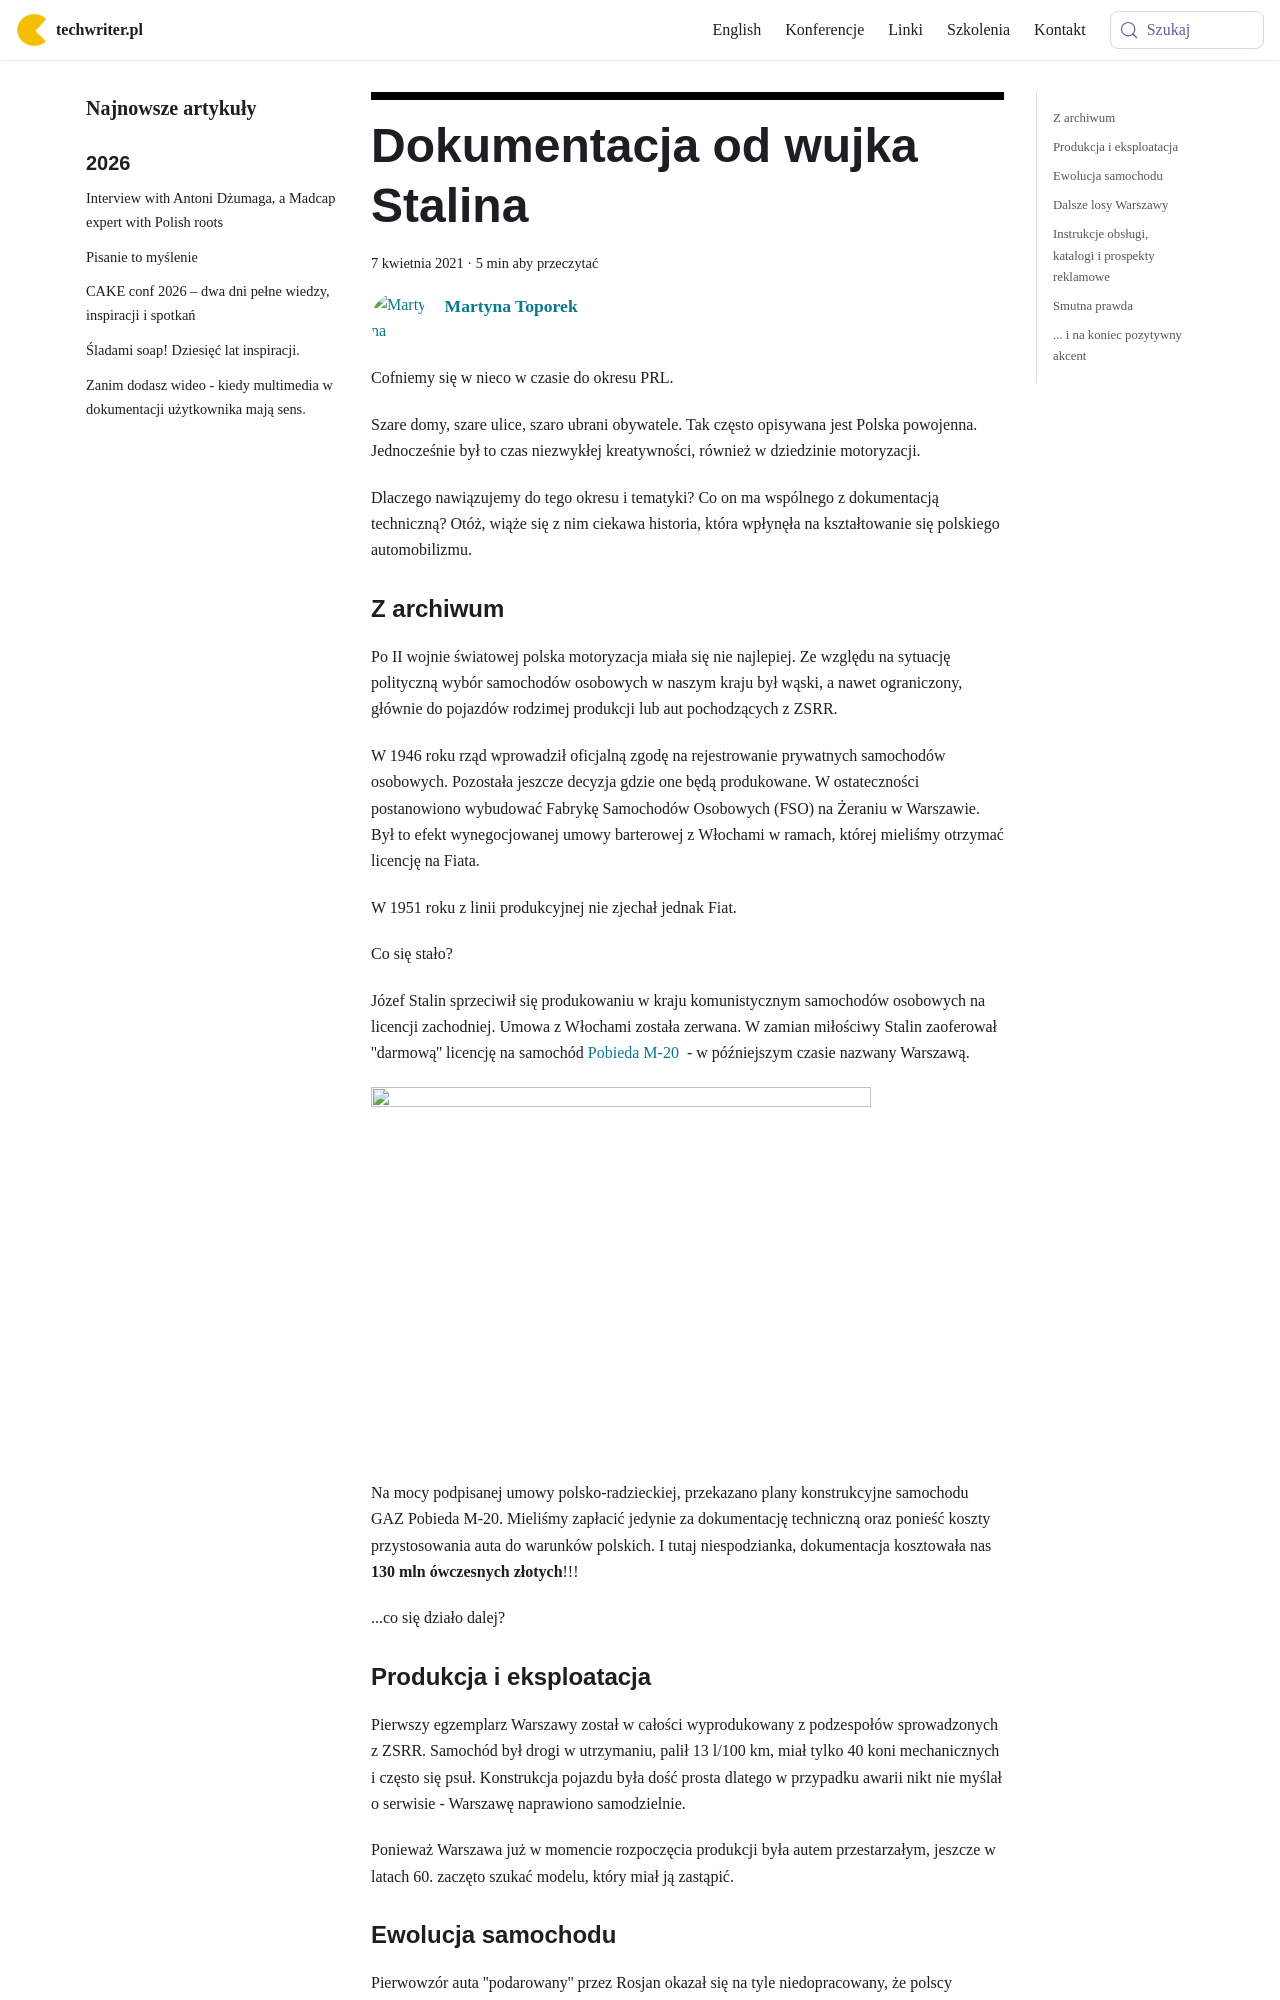

repository: techwriter-pl/techwriter-pl.github.io · page: dokumentacja-od-wujka-stalina/index.html · generator: docusaurus

---
title: 'Dokumentacja od wujka Stalina'
authors: toporek
date: '2021-04-07'
tags:
  - 'z-kraju'
  - 'humor'
  - 'dokumentacja'
  - 'instrukcje'
  - 'użyteczność'
coverImage: 'Fotopolska_818966.jpg'
---

Cofniemy się w nieco w czasie do okresu PRL.

<!--truncate-->

Szare domy, szare ulice, szaro ubrani obywatele. Tak często opisywana jest
Polska powojenna. Jednocześnie był to czas niezwykłej kreatywności, również w
dziedzinie motoryzacji.

Dlaczego nawiązujemy do tego okresu i tematyki? Co on ma wspólnego z
dokumentacją techniczną? Otóż, wiąże się z nim ciekawa historia, która wpłynęła
na kształtowanie się polskiego automobilizmu.

### Z archiwum

Po II wojnie światowej polska motoryzacja miała się nie najlepiej. Ze względu na
sytuację polityczną wybór samochodów osobowych w naszym kraju był wąski, a nawet
ograniczony, głównie do pojazdów rodzimej produkcji lub aut pochodzących z ZSRR.

W 1946 roku rząd wprowadził oficjalną zgodę na rejestrowanie prywatnych
samochodów osobowych. Pozostała jeszcze decyzja gdzie one będą produkowane. W
ostateczności postanowiono wybudować Fabrykę Samochodów Osobowych (FSO) na
Żeraniu w Warszawie. Był to efekt wynegocjowanej umowy barterowej z Włochami w
ramach, której mieliśmy otrzymać licencję na Fiata.

W 1951 roku z linii produkcyjnej nie zjechał jednak Fiat.

Co się stało?

Józef Stalin sprzeciwił się produkowaniu w kraju komunistycznym samochodów
osobowych na licencji zachodniej. Umowa z Włochami została zerwana. W zamian
miłościwy Stalin zaoferował ''darmową'' licencję na samochód
[Pobieda M-20](https://pl.wikipedia.org/wiki/GAZ-M20_Pobieda)  - w późniejszym
czasie nazwany Warszawą.

![](images/Warszawa.jpg)

Na mocy podpisanej umowy polsko-radzieckiej, przekazano plany konstrukcyjne
samochodu GAZ Pobieda M-20. Mieliśmy zapłacić jedynie za dokumentację techniczną
oraz ponieść koszty przystosowania auta do warunków polskich. I tutaj
niespodzianka, dokumentacja kosztowała nas **130 mln ówczesnych złotych**!!!

...co się działo dalej?

### Produkcja i eksploatacja

Pierwszy egzemplarz Warszawy został w całości wyprodukowany z podzespołów
sprowadzonych z ZSRR. Samochód był drogi w utrzymaniu, palił 13 l/100 km, miał
tylko 40 koni mechanicznych i często się psuł. Konstrukcja pojazdu była dość
prosta dlatego w przypadku awarii nikt nie myślał o serwisie - Warszawę
naprawiono samodzielnie.

Ponieważ Warszawa już w momencie rozpoczęcia produkcji była autem przestarzałym,
jeszcze w latach 60. zaczęto szukać modelu, który miał ją zastąpić.
